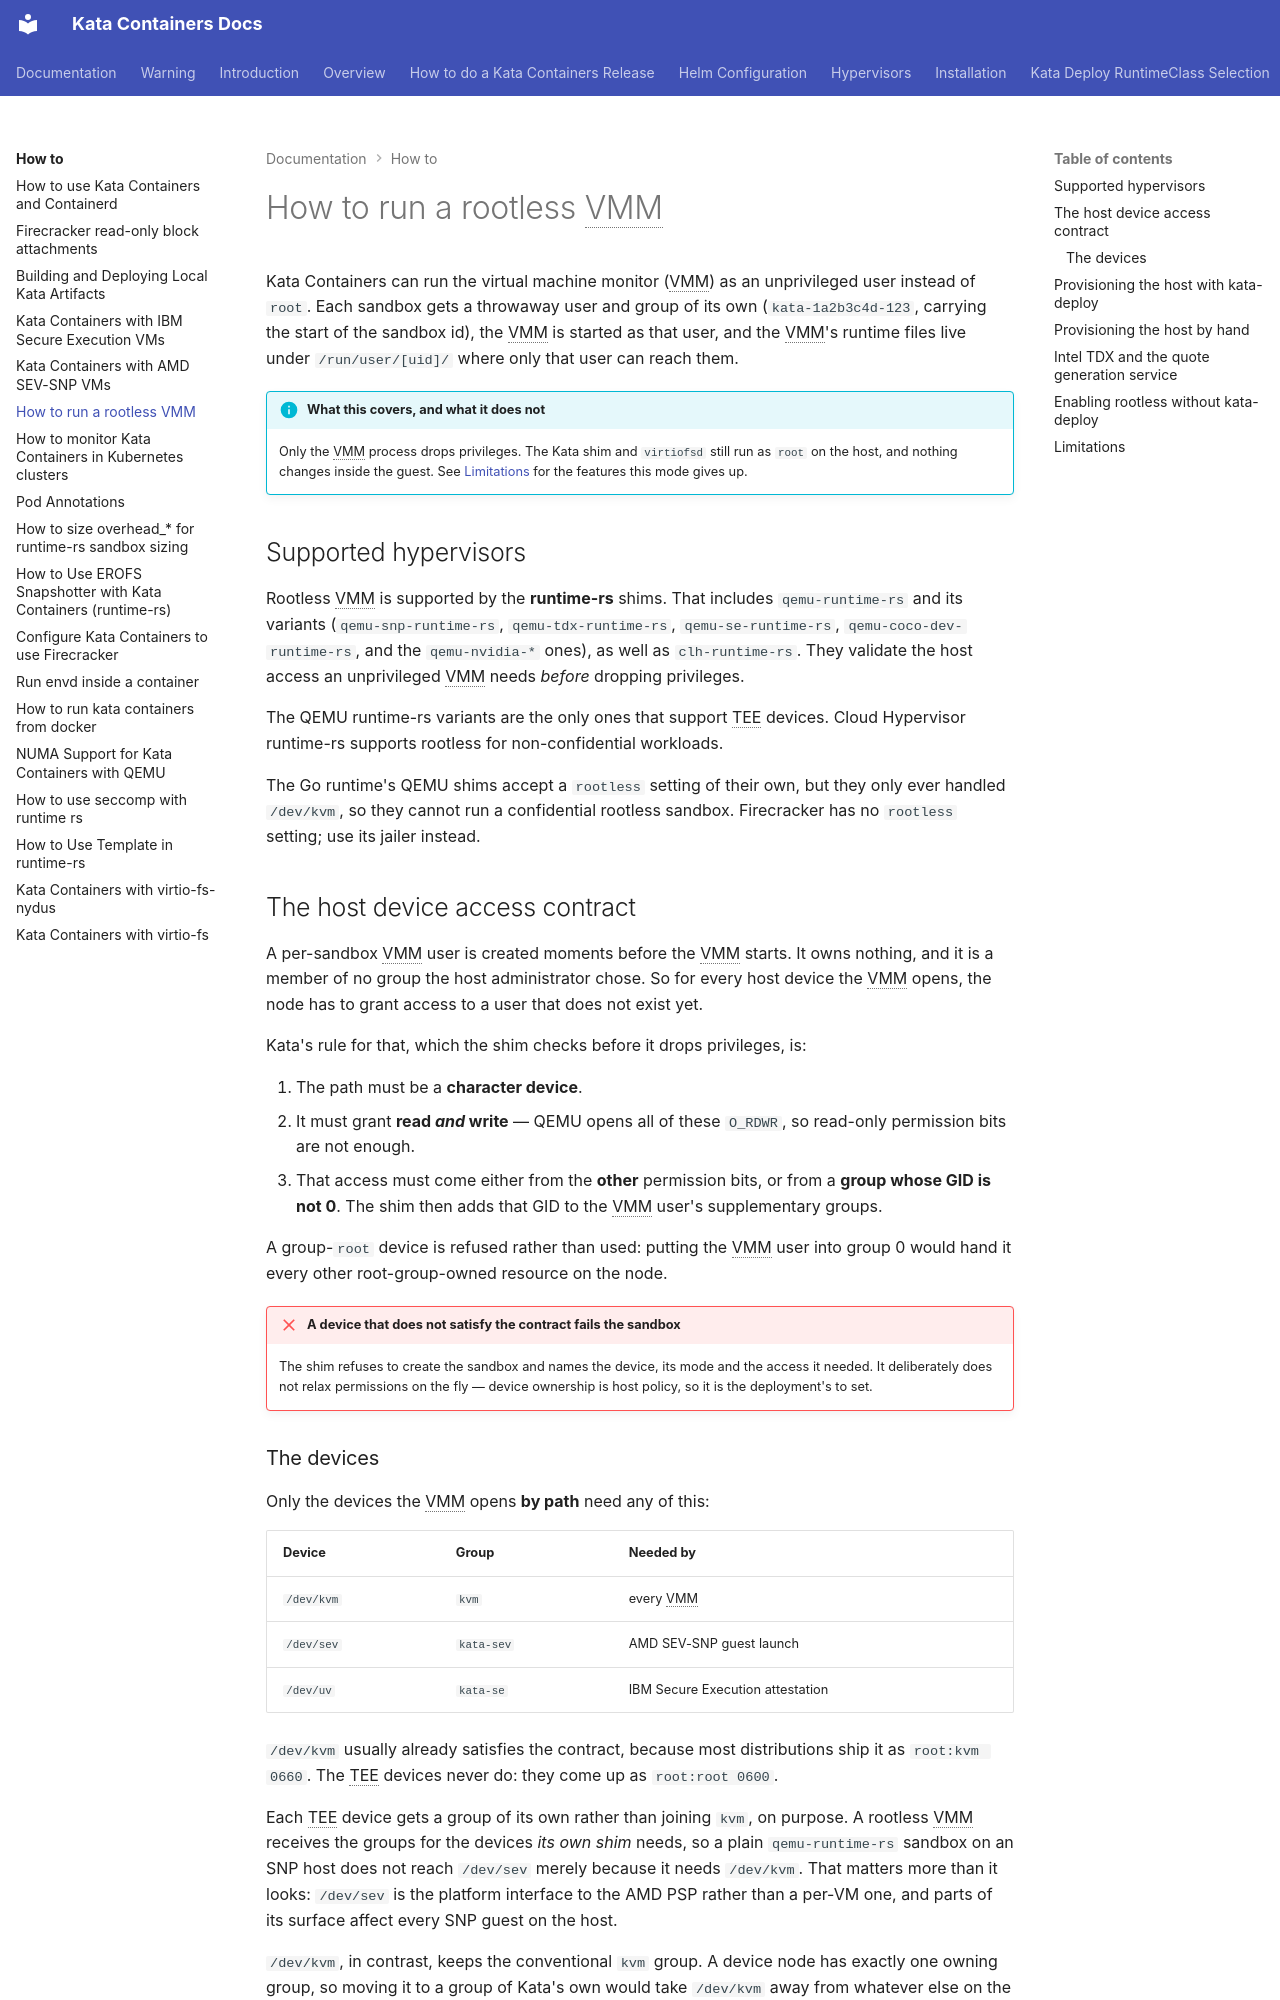

repository: kata-containers/kata-containers · page: how-to/how-to-run-rootless-vmm/index.html · generator: mkdocs

# How to run a rootless VMM

Kata Containers can run the virtual machine monitor (VMM) as an unprivileged
user instead of `root`. Each sandbox gets a throwaway user and group of its own
(`kata-1a2b3c4d-123`, carrying the start of the sandbox id), the VMM is started
as that user, and the VMM's runtime files live
under `/run/user/[uid]/` where only that user can reach them.

!!! info "What this covers, and what it does not"
    Only the VMM process drops privileges. The Kata shim and `virtiofsd` still
    run as `root` on the host, and nothing changes inside the guest. See
    [Limitations](#limitations) for the features this mode gives up.

*[VMM]: Virtual Machine Monitor
*[TEE]: Trusted Execution Environment
*[QGS]: Quote Generation Service
*[UDS]: Unix Domain Socket

## Supported hypervisors

Rootless VMM is supported by the **runtime-rs** shims. That includes
`qemu-runtime-rs` and its variants (`qemu-snp-runtime-rs`, `qemu-tdx-runtime-rs`,
`qemu-se-runtime-rs`, `qemu-coco-dev-runtime-rs`, and the `qemu-nvidia-*` ones),
as well as `clh-runtime-rs`. They validate the host access an unprivileged VMM
needs *before* dropping privileges.

The QEMU runtime-rs variants are the only ones that support TEE devices. Cloud
Hypervisor runtime-rs supports rootless for non-confidential workloads.

The Go runtime's QEMU shims accept a `rootless` setting of their own, but they
only ever handled `/dev/kvm`, so they cannot run a confidential rootless sandbox.
Firecracker has no `rootless` setting; use its jailer instead.

## The host device access contract

A per-sandbox VMM user is created moments before the VMM starts. It owns
nothing, and it is a member of no group the host administrator chose. So for
every host device the VMM opens, the node has to grant access to a user that
does not exist yet.

Kata's rule for that, which the shim checks before it drops privileges, is:

1. The path must be a **character device**.
2. It must grant **read *and* write** — QEMU opens all of these `O_RDWR`, so
   read-only permission bits are not enough.
3. That access must come either from the **other** permission bits, or from a
   **group whose GID is not 0**. The shim then adds that GID to the VMM user's
   supplementary groups.

A group-`root` device is refused rather than used: putting the VMM user into
group 0 would hand it every other root-group-owned resource on the node.

!!! failure "A device that does not satisfy the contract fails the sandbox"
    The shim refuses to create the sandbox and names the device, its mode and
    the access it needed. It deliberately does not relax permissions on the fly
    — device ownership is host policy, so it is the deployment's to set.
